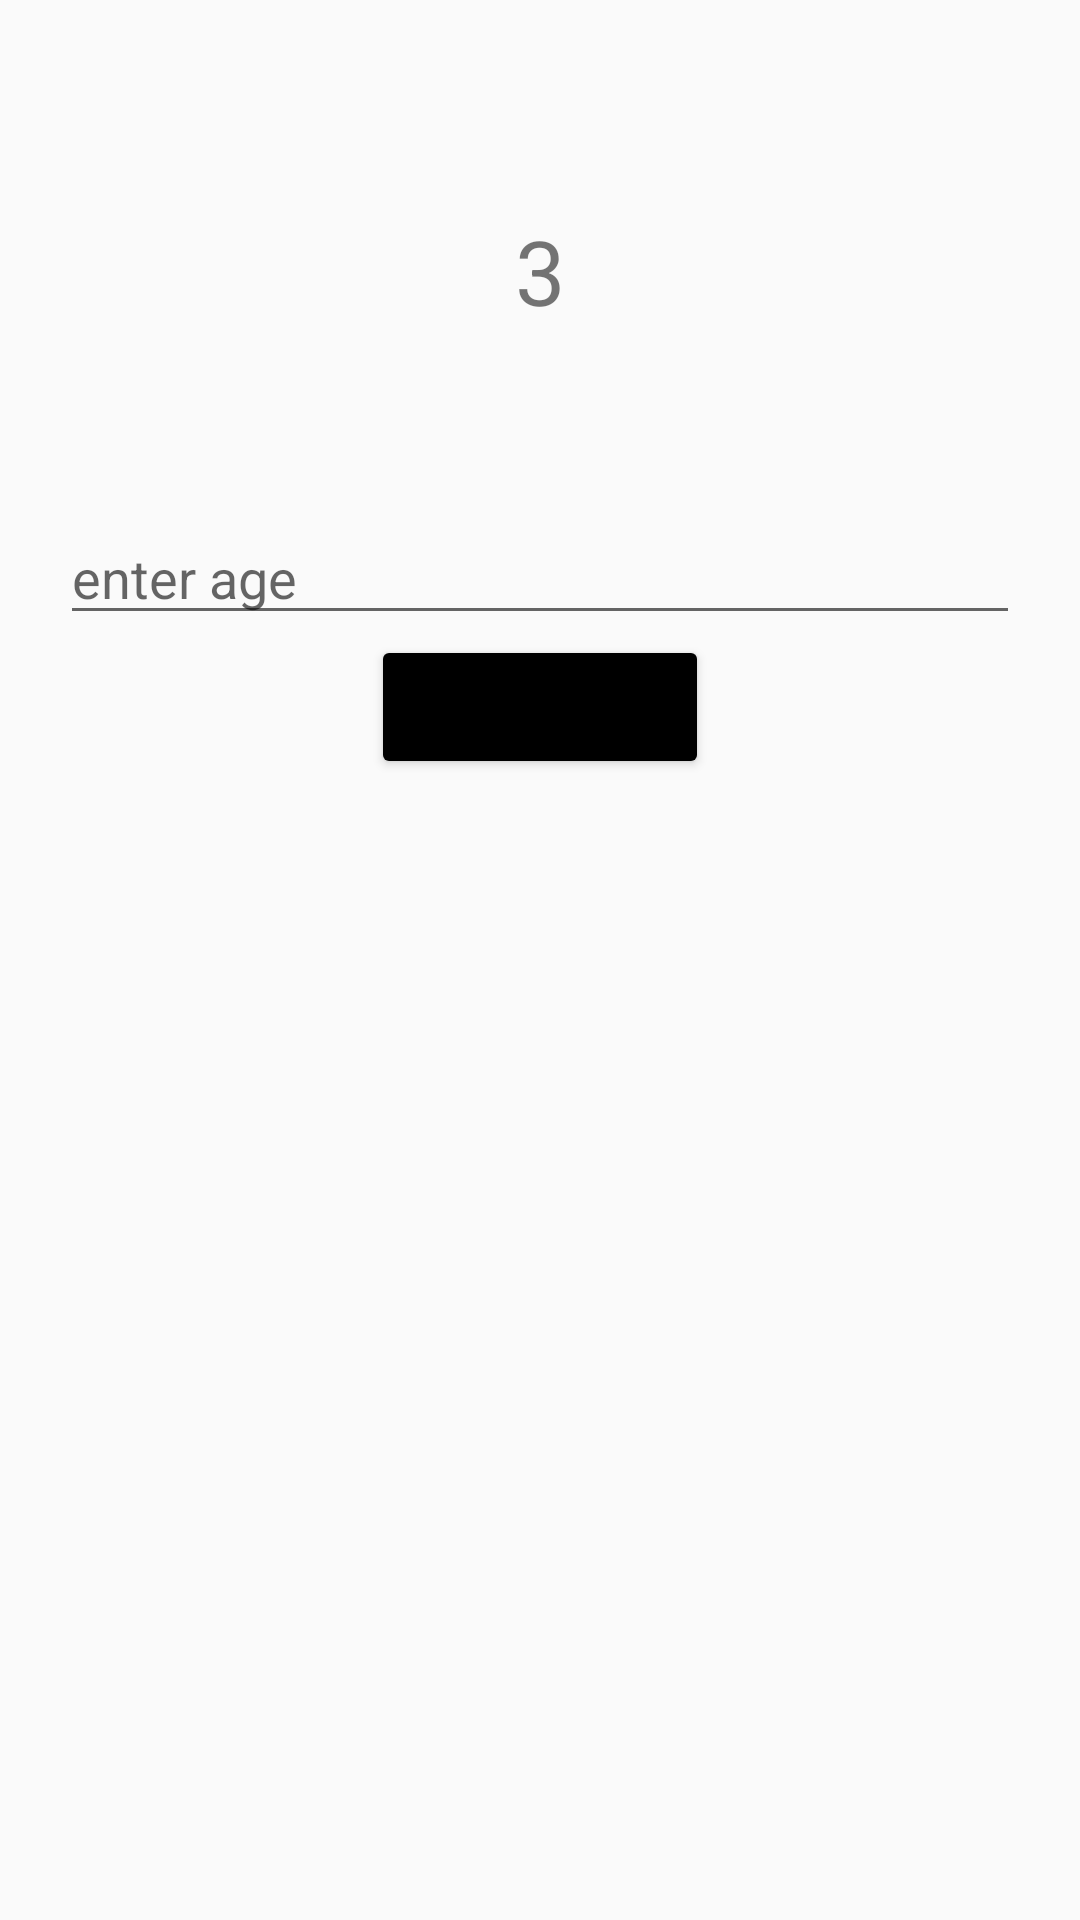

The Android layout XML behind this screen, and the referenced resources:
<!-- AndroidManifest.xml: application theme Theme.Hm_2_1 -->
<!-- res/layout/fragment_third.xml -->
<?xml version="1.0" encoding="utf-8"?>
<LinearLayout xmlns:android="http://schemas.android.com/apk/res/android"
xmlns:tools="http://schemas.android.com/tools"
android:layout_width="match_parent"
android:layout_height="match_parent"
tools:context=".FirstFragment"
    android:padding="20dp"
android:gravity="center_horizontal"
android:orientation="vertical">


<TextView
    android:id="@+id/text_third"
    android:layout_width="match_parent"
    android:layout_height="wrap_content"
    android:layout_marginTop="50dp"
    android:text="3"
    android:gravity="center"
    android:textSize="30sp"
    />

<EditText
    android:id="@+id/et_age"
    android:layout_width="match_parent"
    android:layout_height="wrap_content"
    android:layout_marginTop="60dp"
    android:hint="enter age"

    />

<Button
    android:id="@+id/btn_tree"
    android:layout_width="wrap_content"
    android:layout_height="wrap_content"
    android:text="go to forth"
    android:backgroundTint="@color/black"
    />
</LinearLayout>
<!-- resources referenced by this layout -->
<resources>
  <color name="black">#FF000000</color>
  <style name="Theme.Hm_2_1" parent="Theme.MaterialComponents.DayNight.DarkActionBar.Bridge">
          
          <item name="colorPrimary">@color/purple_500</item>
          <item name="colorPrimaryVariant">@color/purple_700</item>
          <item name="colorOnPrimary">@color/white</item>
          
          <item name="colorSecondary">@color/teal_200</item>
          <item name="colorSecondaryVariant">@color/teal_700</item>
          <item name="colorOnSecondary">@color/black</item>
          
          <item name="android:statusBarColor" tools:targetApi="l">?attr/colorPrimaryVariant</item>
          
      </style>
  <color name="purple_500">#FF6200EE</color>
  <color name="purple_700">#FF3700B3</color>
  <color name="white">#FFFFFFFF</color>
  <color name="teal_200">#FF03DAC5</color>
  <color name="teal_700">#FF018786</color>
</resources>
